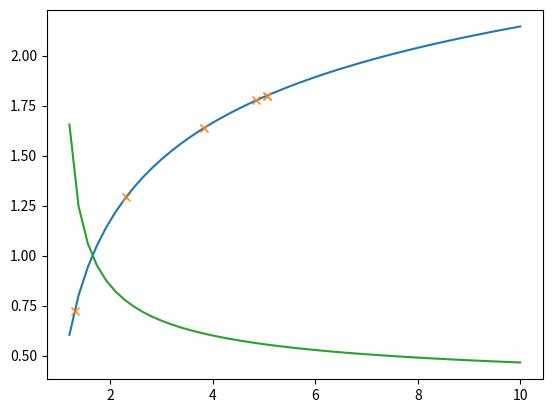

Write Python code to recreate this figure.
import numpy as np
import matplotlib.pyplot as plt

def forward(x):
    a = x ** 2
    b = np.log(a)
    c = np.sqrt(b)
    return a, b, c

def backward(x, a, b, c, y):
    loss = c - y
    delta_c = c - y
    delta_b = 2 * np.sqrt(b) * delta_c
    delta_a = a * delta_b
    delta_x = delta_a * 0.5 / x
    return loss, delta_x, delta_a, delta_b, delta_c

def update(x, delta_x):
    x = x - delta_x
    if x < 1:
        x = 1.1
    return x

def draw_function(X, Y):
    x = np.linspace(1.2, 10)
    a = x * x
    b = np.log(a)
    c = np.sqrt(b)
    plt.plot(x, c)

    plt.plot(X, Y, 'x')

    d = 1 / (np.sqrt(np.log(x * x)))
    plt.plot(x, d)
    plt.show()

X, Y = [], []

if __name__ == '__main__':
    x = 1.3
    y = 1.8
    eps = 1e-4
    for i in range(20):
        a, b, c = forward(x)
        print('a={}, b={}, c={}'.format(a, b, c))
        X.append(x)
        Y.append(c)
        loss, delta_x, delta_a, delta_b, delta_c = backward(x, a, b, c, y)
        if abs(loss) < eps:
            print('done!')
            break
        x = update(x, delta_x)
        print('delta_c={}, delta_b={}, delta_a={}, delta_x={}'.format(delta_c, delta_b, delta_a, delta_x))
    draw_function(X, Y)